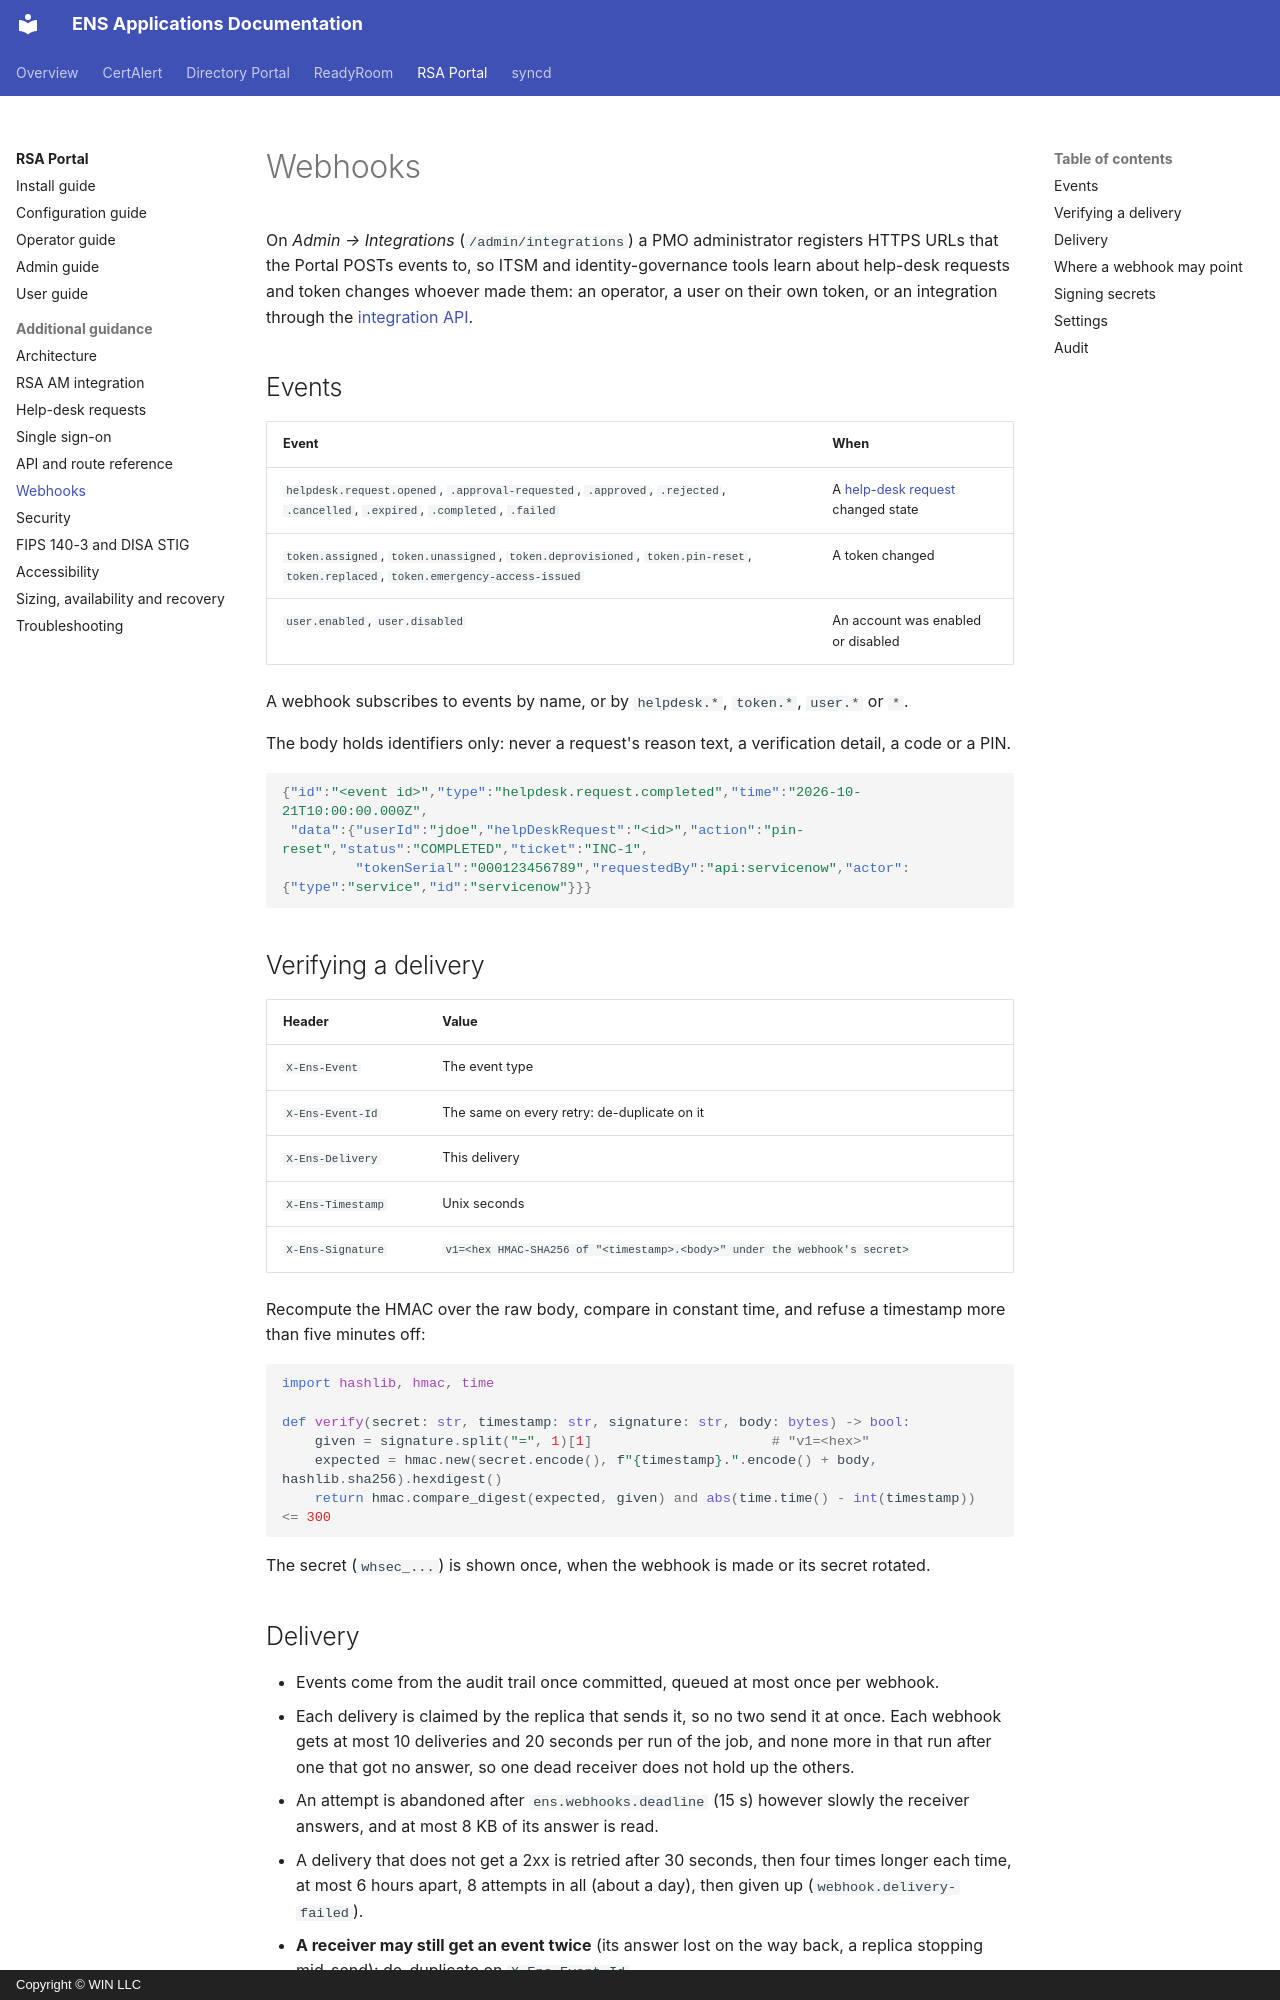

repository: winllc/ens-apps-documentation · page: rsa-operations-portal/webhooks/index.html · generator: mkdocs · copyright: Copyright © WIN LLC

# Webhooks

On *Admin → Integrations* (`/admin/integrations`) a PMO administrator registers HTTPS URLs that the
Portal POSTs events to, so ITSM and identity-governance tools learn about help-desk requests and token
changes whoever made them: an operator, a user on their own token, or an integration through the
[integration API](api-reference.md#integration-api).

## Events

| Event | When |
|---|---|
| `helpdesk.request.opened`, `.approval-requested`, `.approved`, `.rejected`, `.cancelled`, `.expired`, `.completed`, `.failed` | A [help-desk request](help-desk.md) changed state |
| `token.assigned`, `token.unassigned`, `token.deprovisioned`, `token.pin-reset`, `token.replaced`, `token.emergency-access-issued` | A token changed |
| `user.enabled`, `user.disabled` | An account was enabled or disabled |

A webhook subscribes to events by name, or by `helpdesk.*`, `token.*`, `user.*` or `*`.

The body holds identifiers only: never a request's reason text, a verification detail, a code or a
PIN.

```json
{"id":"<event id>","type":"helpdesk.request.completed","time":"2026-10-21T10:00:00.000Z",
 "data":{"userId":"jdoe","helpDeskRequest":"<id>","action":"pin-reset","status":"COMPLETED","ticket":"INC-1",
         "tokenSerial":"000123456789","requestedBy":"api:servicenow","actor":{"type":"service","id":"servicenow"}}}
```

## Verifying a delivery

| Header | Value |
|---|---|
| `X-Ens-Event` | The event type |
| `X-Ens-Event-Id` | The same on every retry: de-duplicate on it |
| `X-Ens-Delivery` | This delivery |
| `X-Ens-Timestamp` | Unix seconds |
| `X-Ens-Signature` | `v1=<hex HMAC-SHA256 of "<timestamp>.<body>" under the webhook's secret>` |

Recompute the HMAC over the raw body, compare in constant time, and refuse a timestamp more than five
minutes off:

```python
import hashlib, hmac, time

def verify(secret: str, timestamp: str, signature: str, body: bytes) -> bool:
    given = signature.split("=", 1)[1]                      # "v1=<hex>"
    expected = hmac.new(secret.encode(), f"{timestamp}.".encode() + body, hashlib.sha256).hexdigest()
    return hmac.compare_digest(expected, given) and abs(time.time() - int(timestamp)) <= 300
```

The secret (`whsec_...`) is shown once, when the webhook is made or its secret rotated.
